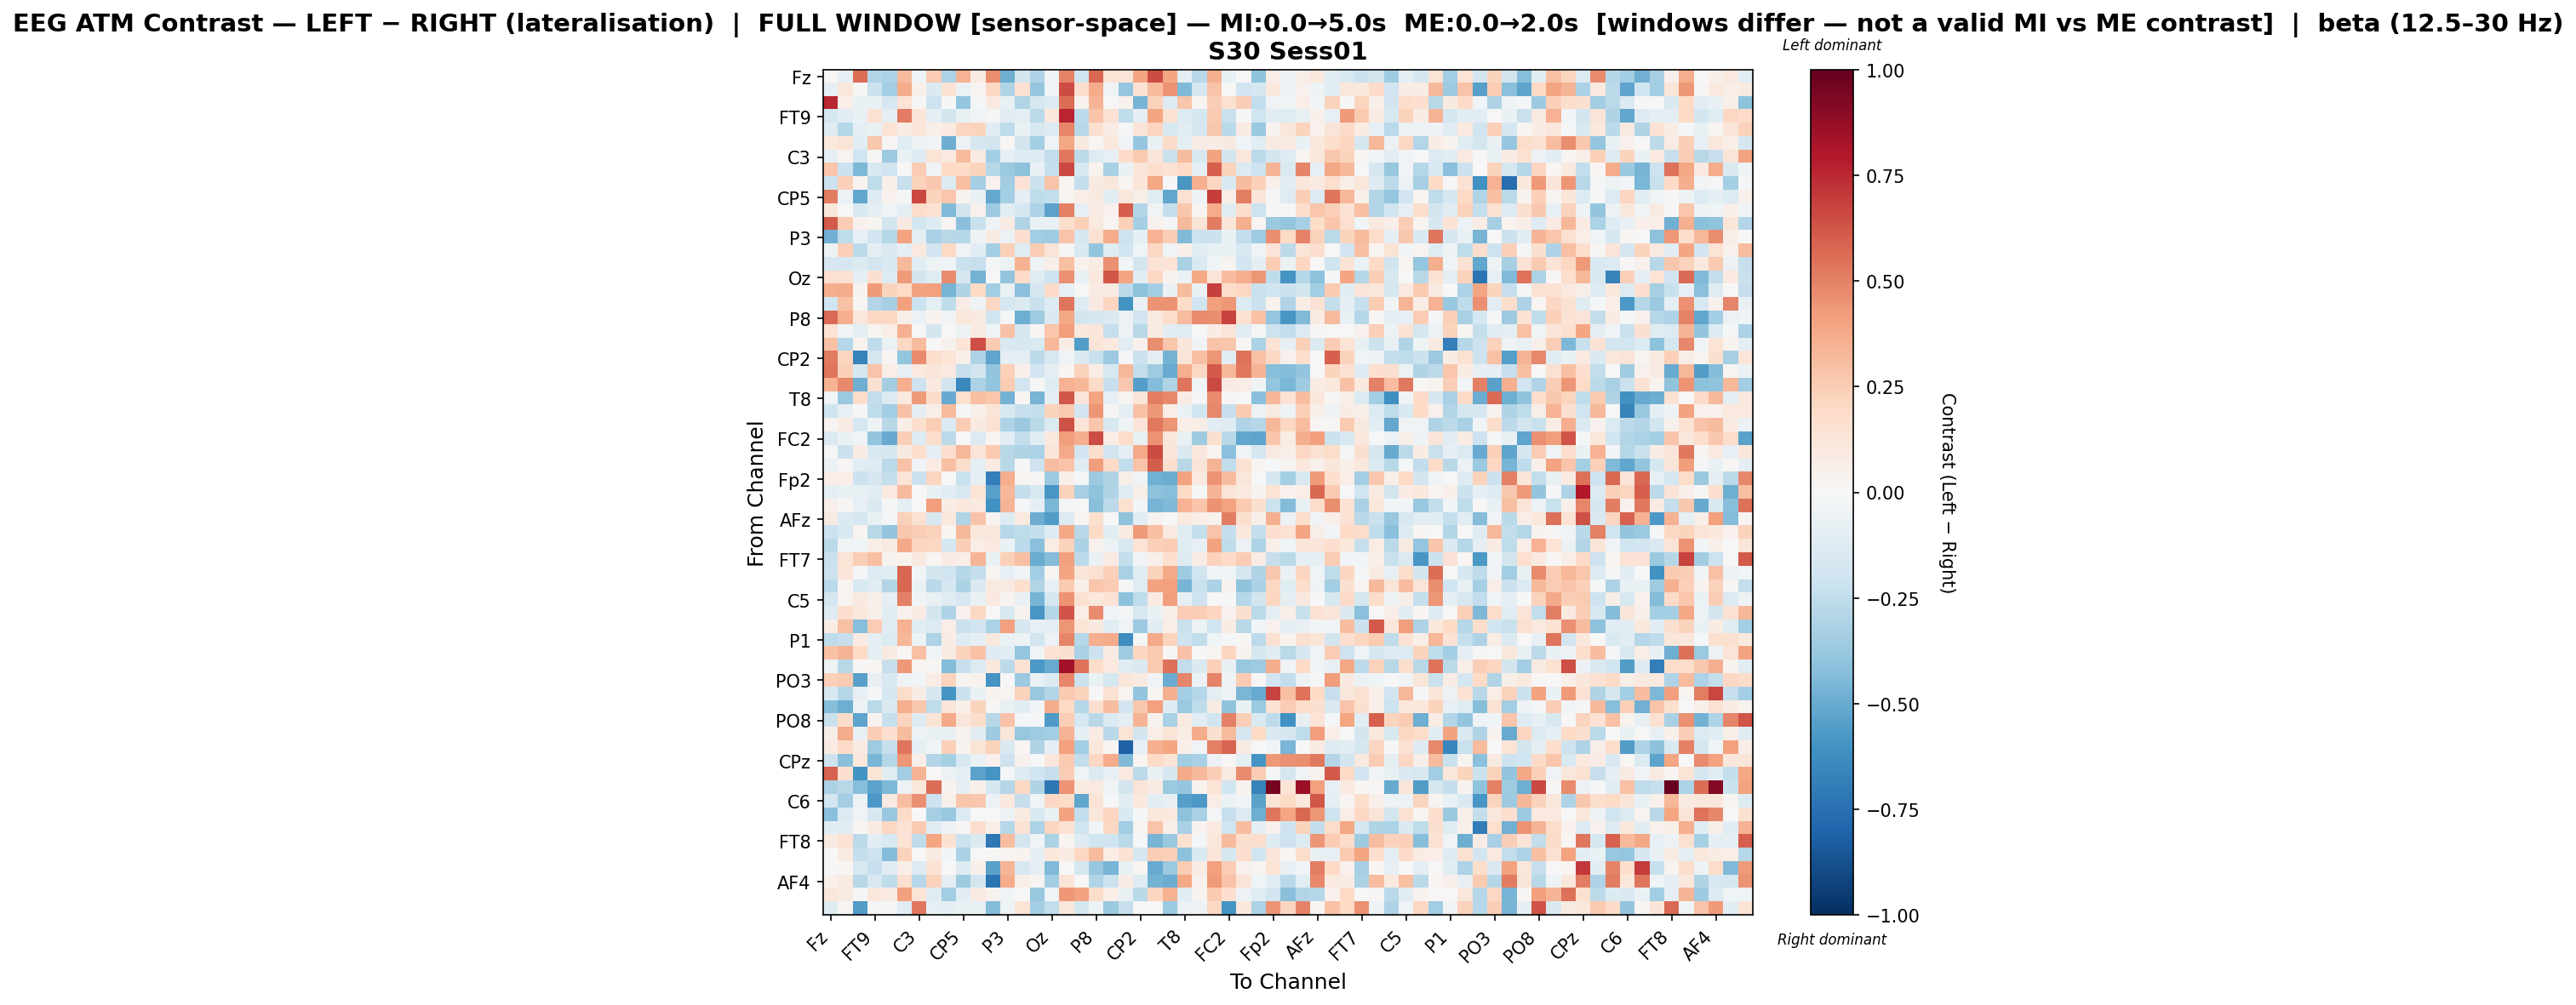

The table this chart was drawn from, first rows:
, Fz, F3, F7, FT9, FC5, FC1, C3, T7, TP9, CP5, CP1, Pz, P3, P7, O1, Oz, O2, P4, P8, TP10, CP6, CP2, Cz
Fz, 0.0142, -0.08493, 0.5555, -0.2938, -0.3196, 0.3199, -0.04465, 0.2563, -0.3171, 0.3492, 0.08337, 0.4613, -0.4849, -0.1867, -0.3123, -0.03722, 0.4923, -0.1986, 0.5736, 0.1381, 0.1177, 0.3916, 0.6494
F3, -0.07896, 0.1113, 0.0128, -0.211, -0.3487, 0.3677, 0.04856, -0.1481, 0.1423, -0.07002, 0.02468, 0.2091, -0.3003, 0.1538, -0.3905, -0.03312, 0.6537, 0.1737, 0.3715, -0.04031, -0.3846, 0.1411, 0.316
F7, 0.7536, 0.06555, -0.06487, -0.06385, -0.1644, 0.1401, 0.009949, -0.2042, -0.001091, -0.3888, -0.009879, 0.0892, -0.07673, -0.3004, -0.1717, -0.1386, 0.5596, 0.03965, 0.3369, -0.004285, 0.04106, -0.4662, 0.2283
FT9, -0.176, -0.1065, -0.06665, 0.1536, -0.09558, 0.5147, 0.1212, -0.08877, -0.1842, -0.07625, -0.03184, -0.009139, -0.1136, -0.09227, -0.2714, 0.1066, 0.7633, -0.2589, 0.2881, 0.1481, -0.2539, -0.09688, 0.398
FC5, -0.1206, -0.2863, -0.0948, -0.06708, 0.1363, 0.07726, 0.1186, 0.05894, 0.09968, 0.2132, 0.2203, -0.121, -0.2532, -0.06326, -0.1585, -0.1277, 0.4886, -0.2779, 0.1648, 0.07371, -0.008733, 0.1303, 0.2151
FC1, 0.1078, 0.134, -0.1054, 0.2723, 0.007865, -0.1213, -0.04911, -0.03636, -0.4862, -0.04792, -0.1698, -0.1845, 0.009209, -0.1807, -0.3428, -0.03924, 0.3871, 0.08979, 0.01865, 0.1056, -0.03697, -0.3847, -0.06253
C3, -0.09691, 0.02772, -0.1995, 0.008828, -0.3655, -0.06462, -0.1295, 0.1364, 0.09802, 0.3127, 0.08967, -0.3417, -0.09587, -0.1265, -0.13, -0.2436, 0.5289, -0.2597, -0.1275, -0.0845, 0.1953, 0.2616, 0.1177
T7, 0.2794, -0.2153, -0.4531, -0.1562, -0.1998, 0.005899, 0.255, -0.03715, 0.1962, 0.1912, 0.219, -0.2834, -0.3713, -0.4134, -0.06285, -0.2341, 0.6592, -0.1566, 0.03867, -0.3232, -0.06784, 0.1217, 0.1748
TP9, -0.2128, 0.2373, 0.03575, -0.2562, 0.05356, -0.2301, 0.2307, 0.2719, -0.1385, 0.2983, -0.3362, 0.04134, -0.3503, 0.1471, -0.2133, 0.2827, 0.0279, -0.2349, 0.08733, 0.1138, 0.02003, 0.1211, 0.3855
CP5, 0.5144, -0.05678, -0.5168, -0.1323, 0.04053, -0.01328, 0.6574, 0.2207, 0.2755, 0.03267, -0.07576, -0.5147, -0.3376, -0.08907, -0.253, -0.2456, 0.01776, 0.06852, 0.0937, -0.1016, 0.1102, 0.05962, -0.1178
CP1, 0.1152, 0.001146, -0.1527, -0.08655, -0.04375, -0.09808, 0.1817, 0.1489, -0.4397, -0.1874, 0.04257, -0.3647, -0.109, -0.1683, -0.3054, -0.5328, 0.5032, -0.08098, 0.0835, 0.04615, 0.6015, -0.2896, -0.03132
Pz, 0.6097, 0.2573, 0.04196, 0.03004, -0.1969, 0.08691, -0.1798, -0.1325, 0.02684, -0.4182, -0.2197, -0.05046, 0.08512, -0.2975, -0.07137, -0.07276, 0.1774, 0.2378, 0.09766, 0.03019, 0.2362, -0.3434, 0.04241
P3, -0.4771, -0.2563, -0.08414, -0.191, -0.2863, 0.4025, -0.09885, -0.3252, -0.2794, -0.2828, -0.05421, 0.07834, -0.05488, 0.1661, -0.3495, -0.357, 0.2845, -0.1731, 0.1497, 0.3712, -0.2096, -0.1006, 0.3447
P7, -0.04893, 0.2398, -0.2632, -0.09263, -0.1455, -0.09994, 0.1006, -0.1911, 0.1961, -0.03211, -0.1065, -0.3407, 0.2391, -0.1226, 0.2539, 0.1274, 0.01251, -0.1541, -0.3912, -0.1199, -0.1976, -0.04652, 0.2107
O1, -0.1713, -0.1671, -0.1402, -0.18, -0.1491, 0.3238, -0.1082, -0.05004, -0.04127, -0.2233, -0.2293, -0.01469, -0.06233, 0.3466, -0.04975, 0.05651, 0.2995, 0.035, 0.07568, 0.4561, -0.02793, -0.1842, 0.1402
Oz, 0.1646, 0.1491, -0.08749, 0.1563, -0.1391, 0.4291, -0.1862, -0.1193, 0.4716, -0.1764, -0.4763, -0.005151, -0.3938, 0.191, -0.1227, -0.2103, 0.4569, -0.07683, 0.1038, 0.6248, 0.3979, -0.1076, 0.2096
O2, 0.3626, 0.3734, 0.03274, 0.4253, 0.2217, 0.1965, 0.4012, 0.4082, -0.4683, -0.301, 0.1978, -0.3505, -0.07007, -0.4206, -0.1663, 0.1935, -0.08224, -0.00778, 0.08391, 0.09101, -0.2626, -0.409, -0.3418
P4, -0.2013, 0.2906, 0.01621, -0.2922, -0.3329, 0.4127, -0.2149, -0.09717, -0.2527, 0.07597, -0.04767, 0.2099, -0.1774, -0.1446, -0.2211, -0.1263, 0.5325, -0.1274, 0.09085, 0.2171, -0.5975, -0.06735, 0.4509
P8, 0.5644, 0.3611, 0.1106, 0.2049, 0.2033, 0.06041, -0.05883, 0.03346, -0.03125, 0.1146, 0.08819, -0.2031, -0.0182, -0.4861, -0.3542, -0.1446, 0.3895, -0.183, -0.1683, -0.1473, -0.055, -0.1952, 0.09279
TP10, 0.1472, -0.0368, -0.09605, 0.02271, 0.06379, 0.3536, -0.005849, -0.1812, 0.001955, -0.05364, 0.08653, -0.04604, 0.29, -0.1684, 0.01776, 0.2754, 0.4212, 0.1057, 0.1229, -0.2305, -0.05511, -0.2799, 0.08606
CP6, 0.2927, -0.2847, 0.03594, -0.257, -0.06666, 0.2087, 0.3143, 0.002828, 0.04544, 0.1273, 0.6427, 0.253, -0.1515, -0.159, -0.1488, 0.3293, 0.07101, -0.5564, 0.1301, 0.1004, -0.117, 0.04344, 0.4671
CP2, 0.5214, 0.2123, -0.6692, -0.1712, 0.02043, -0.3917, 0.475, 0.177, 0.1328, 0.04744, -0.3122, -0.5253, -0.08629, -0.0978, -0.2596, -0.1629, -0.03561, -0.1469, -0.2191, -0.3617, -0.02231, -0.2167, -0.09016
Cz, 0.5332, 0.2373, -0.1761, 0.2836, 0.06413, -0.08316, 0.1004, 0.1203, 0.09876, -0.2282, -0.1815, -0.398, 0.2361, 0.04868, -0.1947, -0.1007, 0.02037, 0.2311, 0.07541, -0.1607, 0.3292, -0.2478, -0.3567
C4, 0.3505, 0.483, -0.4872, 0.1553, -0.3454, 0.3619, -0.2069, 0.09288, -0.1904, -0.6415, -0.3137, -0.3965, 0.2574, -0.1939, 0.005824, -0.1222, 0.3498, 0.3333, 0.1926, -0.2327, 0.2721, -0.5505, -0.437
T8, -0.0236, -0.3694, 0.1851, -0.2492, -0.1464, 0.09668, 0.429, 0.1821, -0.5061, 0.1713, 0.3019, 0.2772, -0.476, 0.02191, -0.4643, -0.1004, 0.6205, 0.1297, 0.3924, -0.08135, 0.02901, 0.125, 0.5148
FT10, -0.1979, -0.08281, -0.01273, -0.252, -0.3487, 0.2948, -0.09674, 0.05758, 0.3147, -0.009303, 0.05291, 0.1285, -0.1618, -0.2291, -0.2387, 0.2233, 0.259, -0.1883, 0.4406, 0.01089, -0.09931, 0.2938, 0.4344
FC6, 0.02689, 0.08582, -0.1712, -0.04831, -0.277, 0.06895, 0.1678, 0.2476, -0.1354, 0.2524, 0.08888, 0.1493, -0.3073, -0.3677, -0.2702, -0.1453, 0.6372, 0.1306, 0.2744, -0.1567, -0.03987, 0.1263, 0.5238
FC2, -0.142, -0.06304, -0.0342, -0.3941, -0.5066, 0.248, -0.1251, 0.1755, -0.2617, 0.0056, -0.1386, 0.02543, -0.1083, -0.2461, -0.1138, 0.1025, 0.419, 0.3615, 0.6547, 0.07374, 0.1802, -0.07128, 0.4496
F4, -0.01037, -0.2154, 0.08173, -0.1523, -0.167, 0.09365, 0.177, -0.09001, 0.1664, 0.3328, 0.1264, 0.2625, -0.2761, -0.2982, -0.3172, 0.118, 0.3808, -0.1921, 0.1758, -0.1901, -0.09013, 0.3814, 0.6553
F8, -0.06997, 0.01274, -0.1109, -0.1303, -0.2723, 0.2961, -0.03158, 0.07926, 0.3026, 0.1741, -0.0862, 0.08094, -0.2737, -0.0005789, -0.2055, 0.3077, 0.2835, -0.1195, 0.4158, 0.2003, -0.247, 0.2875, 0.6045
Fp2, 0.06797, 0.06894, -0.217, -0.1679, -0.2345, 0.1331, -0.2149, 0.2172, -0.004055, -0.2237, -0.09887, -0.6835, 0.3669, 0.02636, 0.008969, -0.3635, 0.05398, -0.02317, -0.365, -0.3022, 0.05697, -0.04367, -0.4773
AF7, -0.09168, -0.06517, -0.07523, -0.1161, 0.09575, 0.3228, 0.004655, -0.07365, -0.1059, -0.1598, 0.1336, -0.5449, 0.334, -0.2409, -0.1635, -0.5787, 0.2294, -0.3305, -0.4057, -0.2976, -0.1246, 0.05721, -0.4131
AF3, 0.05204, 0.01366, -0.08045, -0.148, -0.009168, -0.09544, 0.005949, 0.4166, 0.07753, 0.1065, 0.1001, -0.6091, 0.3395, -0.01175, -0.09288, -0.4577, -0.01932, -0.006133, -0.418, -0.2634, 0.1564, -0.0299, -0.4678
AFz, 0.09107, -0.1408, -0.1667, -0.0705, -0.01702, 0.2378, 0.1529, -0.1584, 0.1072, -0.3012, 0.2849, 0.02499, -0.1257, 0.09615, -0.4934, -0.5608, -0.1388, 0.02935, 0.1574, -0.007677, -0.4047, -0.1129, 0.03286
F1, -0.2117, -0.1525, 0.02776, -0.2778, -0.3929, 0.2664, 0.2445, 0.2277, 0.01639, 0.3273, 0.1125, 0.1166, -0.2822, -0.2518, -0.2394, -0.1284, 0.3831, -0.2779, 0.2019, -0.1044, 0.09131, 0.4257, 0.3043
F5, -0.2723, -0.03311, -0.04421, 0.06972, 0.08633, 0.3814, 0.2157, 0.2102, -0.172, 0.246, 0.07677, 0.09509, -0.06301, -0.2619, -0.4161, 0.07196, 0.2279, -0.3178, 0.04101, -0.05701, -0.1575, 0.137, 0.2414
FT7, -0.2192, 0.1377, 0.2431, 0.3002, 0.03555, 0.03438, 0.08932, 0.01999, 0.08473, 0.06306, 0.3365, -0.06516, 0.2348, 0.3014, -0.4928, -0.4317, 0.4094, -0.2592, -0.06352, 0.08038, -0.2408, -0.03653, 0.04808
FC3, -0.2121, 0.1246, -0.01436, -0.1317, -0.1181, 0.5718, -0.02745, -0.1855, -0.2024, -0.2851, -0.2345, 0.01944, -0.08025, -0.03393, -0.3486, 0.02325, 0.3935, 0.1209, 0.1507, 0.2379, -0.326, -0.1044, 0.2272
C1, -0.2702, 0.02575, -0.1485, -0.113, -0.2936, 0.5728, -0.06603, -0.2714, -0.1744, -0.3143, -0.1445, 0.08846, 0.0876, 0.169, -0.3041, -0.07942, 0.2643, 0.05028, 0.2766, 0.2507, -0.02059, -0.1214, 0.3992
C5, -0.1662, 0.02944, 0.08651, 0.05369, -0.08977, 0.5006, -0.0332, -0.07504, -0.1209, -0.1686, -0.06988, 0.1007, 0.02836, -0.07306, -0.4668, -0.1738, 0.453, 0.1588, 0.1017, 0.1438, -0.4108, -0.2571, 0.08582
TP7, -0.128, 0.1702, 0.1089, 0.05008, -0.1247, 0.04644, 0.07969, -0.1828, -0.3052, 0.04577, 0.2032, 0.002642, -0.156, 0.03861, -0.5846, -0.2883, 0.629, 0.07259, 0.4747, -0.02882, -0.01104, -0.1623, -0.06486
CP3, 0.07316, 0.2946, -0.4236, 0.2558, -0.1031, 0.3459, -0.1164, -0.1373, 0.06761, -0.2255, -0.1949, -0.3191, 0.4066, -0.1703, -0.08465, -0.08639, 0.4425, 0.1367, 0.09356, -0.1041, -0.03339, -0.3632, -0.1018
P1, -0.2532, -0.2267, 0.07872, -0.08687, -0.1387, 0.3351, -0.05012, -0.3055, 0.07247, -0.13, -0.09203, 0.1057, -0.06586, -0.05445, -0.1915, -0.05625, 0.4848, -0.2872, 0.3618, 0.3748, -0.6282, -0.02231, 0.3821
P5, 0.2911, 0.3384, 0.199, -0.1011, 0.09036, 0.01393, 0.2942, -0.03595, 0.09106, 0.2277, 0.2944, -0.1307, -0.1022, -0.3846, -0.03989, 0.1433, 0.1636, -0.328, -0.2182, 0.08283, -0.3593, 0.2149, 0.2617
PO7, -0.05465, -0.2735, 0.01142, 0.02271, -0.2298, 0.436, 0.02354, 0.01156, -0.4314, -0.2268, -0.1339, 0.1093, -0.2637, 0.146, -0.5734, -0.5027, 0.8397, 0.543, 0.1849, 0.09407, -0.1198, -0.1461, 0.2592
PO3, 0.2379, 0.2592, -0.5407, -0.08208, -0.151, -0.05116, -0.03089, 0.07797, 0.2242, 0.02652, 0.0325, -0.5891, -0.002764, -0.373, -0.07496, -0.1367, 0.4846, -0.2141, -0.06991, -0.1764, 0.1237, 0.09082, -0.03547
POz, -0.1499, -0.2874, -0.08419, -0.01708, -0.1758, 0.1813, 0.07768, -0.1676, -0.5873, -0.2128, -0.06666, 0.03862, 0.0263, 0.2267, -0.3796, -0.2893, 0.2653, 0.228, 0.002238, 0.1538, 0.02614, -0.3943, 0.0201
PO4, -0.424, -0.487, -0.05866, -0.2688, -0.1442, 0.3633, 0.2673, -0.2528, 0.1248, 0.05167, 0.2229, 0.01144, -0.07272, -0.1127, -0.02647, 0.3744, 0.1997, -0.2819, 0.1637, 0.3096, -0.1878, 0.2685, 0.4064
PO8, -0.2245, 0.1912, -0.5301, 0.03291, -0.2297, 0.2203, -0.127, 0.1396, 0.3784, 0.1147, 0.1745, -0.2788, 0.2813, -0.01608, -0.02071, -0.5663, 0.2485, -0.1735, -0.2786, -0.1377, -0.1008, 0.3364, 0.0355
P6, 0.05839, 0.3745, -0.07697, 0.2481, 0.1659, 0.3173, -0.05802, -0.07475, -0.07106, 0.0389, -0.108, -0.3549, 0.1176, -0.3752, -0.3592, -0.347, 0.3372, -0.09593, 0.08165, -0.273, 0.1347, -0.1811, 0.07012
P2, 0.0801, 0.1924, 0.0799, -0.3553, -0.2293, 0.5333, -0.08716, -0.0263, 0.2368, 0.03434, 0.1383, 0.2334, -0.1437, 0.01922, -0.2986, -0.09085, 0.4112, -0.35, 0.1139, 0.01714, -0.8056, -0.08361, 0.3545
CPz, -0.2071, -0.4144, 0.1061, -0.4598, -0.282, 0.4419, 0.06469, -0.2929, -0.3293, -0.1606, -0.06896, 0.04032, -0.2039, 0.04421, -0.01494, 0.1121, 0.2636, -0.2479, 0.2072, 0.3687, -0.4449, 0.01763, 0.1993
CP4, 0.5906, 0.1717, -0.5991, 0.1399, -0.1176, -0.3465, 0.3363, -0.007461, -0.055, -0.09314, -0.5366, -0.5929, -0.01998, -0.1296, -0.2022, -0.2296, 0.2543, -0.0434, -0.1372, -0.07976, 0.1013, -0.2655, -0.07272
TP8, -0.3168, -0.2778, -0.4288, -0.5387, -0.4509, -0.06209, 0.1067, 0.5591, 0.03314, -0.09069, 0.04809, -0.17, -0.2863, 0.2034, -0.3032, -0.7232, 0.4507, 0.09365, 0.09727, -0.04494, -0.1814, 0.13, 0.08176
C6, -0.1841, -0.3457, -0.05853, -0.5773, 0.08628, 0.3051, 0.4546, -0.2044, 0.05136, 0.2754, 0.2729, -0.06055, 0.1068, -0.2413, -0.03881, 0.2076, 0.1806, -0.5161, 0.1289, -0.02278, -0.1027, 0.1039, -0.1156
C2, -0.416, -0.1364, -0.03257, -0.1599, -0.3826, 0.1908, -0.004341, -0.3349, -0.376, -0.1386, -0.004516, 0.004955, -0.04772, 0.09353, -0.1501, -0.07124, 0.4056, -0.2476, 0.112, 0.2124, -0.1529, -0.009082, 0.103
FC4, -0.1174, -0.1091, 0.01862, 0.08577, 0.2085, 0.1443, 0.2597, -0.1144, -0.05055, 0.01143, 0.1656, 0.06296, -0.2841, 0.1453, -0.3181, 0.216, 0.1545, -0.2017, -0.03065, 0.2036, -0.3465, 0.02626, 0.2816
FT8, 0.09289, 0.1438, -0.2642, -0.1073, -0.1493, 0.1417, -0.2532, 0.3941, 0.1502, -0.2169, -0.1416, -0.711, 0.3099, -0.1871, -0.03142, -0.3181, 0.02822, -0.1269, -0.2019, -0.1992, -0.2659, -0.01827, -0.4681
F6, 0.004135, 0.0873, -0.2382, -0.2106, -0.43, 0.2339, 0.00136, 0.09241, -0.02787, -0.3155, 0.001244, 0.01019, 0.02854, 0.03611, -0.08808, 0.109, 0.07911, 0.2064, 0.3137, 0.07273, 0.1461, -0.175, 0.2495
AF8, 0.0005909, 0.01926, -0.1603, -0.232, -0.1132, 0.0653, -0.1295, 0.1407, 0.0008415, -0.1251, 0.04744, -0.5317, 0.3419, -0.1582, -0.08796, -0.4445, -0.006624, -0.1743, -0.3777, -0.468, -0.07555, 0.02037, -0.5016
... 3 more rows
